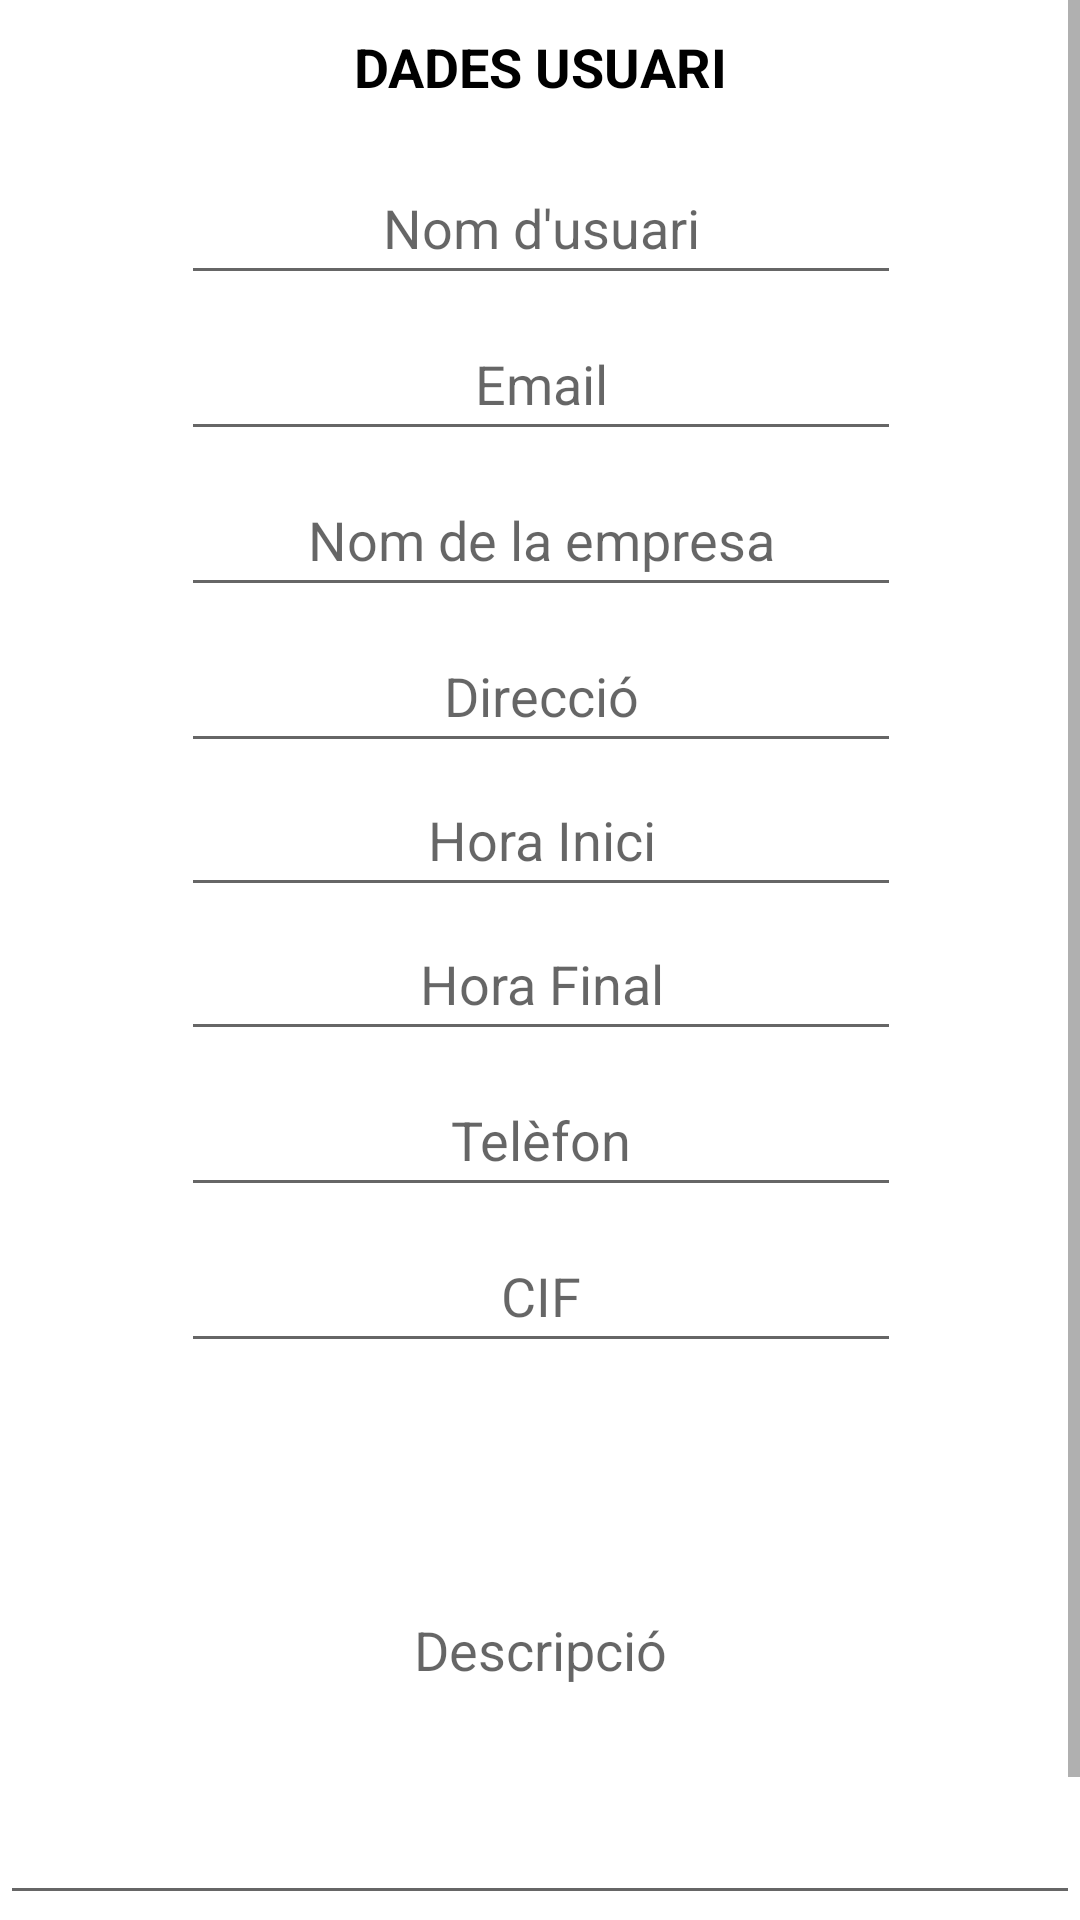

Here is an Android app screen rendered from its layout file. Give the layout XML and the strings, colors and styles it references.
<!-- AndroidManifest.xml: application theme Theme.ReserveSisha -->
<!-- res/layout/config_business_fragment.xml -->
<?xml version="1.0" encoding="utf-8"?>
<layout xmlns:android="http://schemas.android.com/apk/res/android"
    xmlns:app="http://schemas.android.com/apk/res-auto"
    xmlns:tools="http://schemas.android.com/tools">

    <data>

    </data>

    <androidx.constraintlayout.widget.ConstraintLayout
        android:id="@+id/frameLayout"
        android:layout_width="match_parent"
        android:layout_height="match_parent"
        tools:context=".ui.businessUser.configBusiness.ConfigBusinessFragment">

        <ScrollView
            android:layout_width="match_parent"
            android:layout_height="0dp"
            app:layout_constraintBottom_toBottomOf="parent"
            app:layout_constraintEnd_toEndOf="parent"
            app:layout_constraintHorizontal_bias="0.0"
            app:layout_constraintStart_toStartOf="parent"
            app:layout_constraintTop_toTopOf="parent"
            app:layout_constraintVertical_bias="1.0">

            <androidx.constraintlayout.widget.ConstraintLayout
                android:id="@+id/frame2"
                android:layout_width="match_parent"
                android:layout_height="wrap_content"
                android:scrollbars="vertical">

                <TextView
                    android:id="@+id/tvUserDades"
                    android:layout_width="wrap_content"
                    android:layout_height="wrap_content"
                    android:layout_marginTop="10dp"
                    android:text="Dades Usuari"
                    android:textAllCaps="true"
                    android:textColor="@color/black"
                    android:textSize="18dp"
                    android:textStyle="bold"
                    app:layout_constraintEnd_toEndOf="parent"
                    app:layout_constraintStart_toStartOf="parent"
                    app:layout_constraintTop_toTopOf="parent" />

                <EditText
                    android:id="@+id/etUserNomUsuari"
                    android:layout_width="240dp"
                    android:layout_height="wrap_content"
                    android:layout_marginTop="16dp"
                    android:ems="10"
                    android:hint="Nom d'usuari"
                    android:inputType="textPersonName"
                    android:minHeight="48dp"
                    android:textAlignment="center"
                    app:layout_constraintEnd_toEndOf="@+id/tvUserDades"
                    app:layout_constraintStart_toStartOf="@+id/tvUserDades"
                    app:layout_constraintTop_toBottomOf="@+id/tvUserDades"
                    tools:ignore="TextContrastCheck" />

                <EditText
                    android:id="@+id/etUserMail"
                    android:layout_width="240dp"
                    android:layout_height="48dp"
                    android:layout_marginTop="4dp"
                    android:ems="10"
                    android:hint="@string/emailLogin"
                    android:inputType="textPersonName"
                    android:textAlignment="center"
                    app:layout_constraintEnd_toEndOf="@+id/etUserNomUsuari"
                    app:layout_constraintStart_toStartOf="@+id/etUserNomUsuari"
                    app:layout_constraintTop_toBottomOf="@+id/etUserNomUsuari"
                    tools:ignore="TextContrastCheck" />

                <EditText
                    android:id="@+id/etBusiNomEmpresa"
                    android:layout_width="240dp"
                    android:layout_height="wrap_content"
                    android:layout_marginTop="4dp"
                    android:ems="10"
                    android:hint="Nom de la empresa"
                    android:inputType="text"
                    android:minHeight="48dp"
                    android:textAlignment="center"
                    app:layout_constraintEnd_toEndOf="@+id/etUserMail"
                    app:layout_constraintStart_toStartOf="@+id/etUserMail"
                    app:layout_constraintTop_toBottomOf="@+id/etUserMail"
                    tools:ignore="TextContrastCheck" />

                <EditText
                    android:id="@+id/etBusiDirecio"
                    android:layout_width="240dp"
                    android:layout_height="wrap_content"
                    android:layout_marginTop="4dp"
                    android:ems="10"
                    android:hint="Direcció"
                    android:inputType="textPersonName"
                    android:minHeight="48dp"
                    android:textAlignment="center"
                    app:layout_constraintEnd_toEndOf="@+id/etBusiNomEmpresa"
                    app:layout_constraintStart_toStartOf="@+id/etBusiNomEmpresa"
                    app:layout_constraintTop_toBottomOf="@+id/etBusiNomEmpresa"
                    tools:ignore="TextContrastCheck" />

                <EditText
                    android:id="@+id/etHoraOpen"
                    android:layout_width="240dp"
                    android:layout_height="wrap_content"
                    android:clickable="false"
                    android:ems="10"
                    android:focusable="false"
                    android:hint="Hora Inici"
                    android:inputType="time"
                    android:maxLines="1"
                    android:minHeight="48dp"
                    android:textAlignment="center"
                    app:layout_constraintEnd_toEndOf="@+id/etBusiDirecio"
                    app:layout_constraintStart_toStartOf="@+id/etBusiDirecio"
                    app:layout_constraintTop_toBottomOf="@+id/etBusiDirecio"
                    tools:ignore="TextContrastCheck" />

                <EditText
                    android:id="@+id/etHoraClose"
                    android:layout_width="240dp"
                    android:layout_height="wrap_content"
                    android:clickable="false"
                    android:ems="10"
                    android:focusable="false"
                    android:hint="Hora Final"
                    android:inputType="time"
                    android:maxLines="1"
                    android:minHeight="48dp"
                    android:textAlignment="center"
                    app:layout_constraintEnd_toEndOf="@+id/etHoraOpen"
                    app:layout_constraintStart_toStartOf="@+id/etHoraOpen"
                    app:layout_constraintTop_toBottomOf="@+id/etHoraOpen"
                    tools:ignore="TextContrastCheck" />

                <EditText
                    android:id="@+id/etBusiTel"
                    android:layout_width="240dp"
                    android:layout_height="wrap_content"
                    android:layout_marginTop="4dp"
                    android:ems="10"
                    android:hint="Telèfon"
                    android:inputType="number"
                    android:minHeight="48dp"
                    android:textAlignment="center"
                    app:layout_constraintEnd_toEndOf="@+id/etHoraClose"
                    app:layout_constraintStart_toStartOf="@+id/etHoraClose"
                    app:layout_constraintTop_toBottomOf="@+id/etHoraClose"
                    tools:ignore="TextContrastCheck" />

                <EditText
                    android:id="@+id/etBusiIdentificador"
                    android:layout_width="240dp"
                    android:layout_height="wrap_content"
                    android:layout_marginTop="4dp"
                    android:clickable="false"
                    android:editable="false"
                    android:ems="10"
                    android:focusable="false"
                    android:hint="CIF"
                    android:minHeight="48dp"
                    android:textAlignment="center"
                    app:layout_constraintEnd_toEndOf="@+id/etBusiTel"
                    app:layout_constraintStart_toStartOf="@+id/etBusiTel"
                    app:layout_constraintTop_toBottomOf="@+id/etBusiTel"
                    tools:ignore="TextContrastCheck" />

                <EditText
                    android:id="@+id/etDescripcio"
                    android:layout_width="match_parent"
                    android:layout_height="180dp"
                    android:layout_marginTop="4dp"
                    android:ems="10"
                    android:hint="Descripció"
                    android:inputType="textPersonName"
                    android:minHeight="48dp"
                    android:textAlignment="center"
                    app:layout_constraintEnd_toEndOf="@+id/etBusiIdentificador"
                    app:layout_constraintStart_toStartOf="@+id/etBusiIdentificador"
                    app:layout_constraintTop_toBottomOf="@+id/etBusiIdentificador"
                    tools:ignore="TextContrastCheck" />


                <Button
                    android:id="@+id/btnUpdate"
                    android:layout_width="0dp"
                    android:layout_height="wrap_content"
                    android:layout_marginStart="16dp"
                    android:layout_marginTop="5dp"
                    android:layout_marginEnd="16dp"
                    android:backgroundTint="@color/buttonColor"
                    android:text="update"
                    app:layout_constraintEnd_toEndOf="parent"
                    app:layout_constraintStart_toStartOf="parent"
                    app:layout_constraintTop_toBottomOf="@+id/etDescripcio" />

            </androidx.constraintlayout.widget.ConstraintLayout>

        </ScrollView>

    </androidx.constraintlayout.widget.ConstraintLayout>
</layout>
<!-- resources referenced by this layout -->
<resources>
  <string name="emailLogin">Email</string>
  <style name="Theme.ReserveSisha" parent="Theme.MaterialComponents.DayNight.DarkActionBar">
          
          <item name="colorPrimary">@color/purple_500</item>
          <item name="colorPrimaryVariant">@color/purple_700</item>
          <item name="colorOnPrimary">@color/white</item>
          
          <item name="colorSecondary">@color/teal_200</item>
          <item name="colorSecondaryVariant">@color/teal_700</item>
          <item name="colorOnSecondary">@color/black</item>
          
          <item name="android:statusBarColor" tools:targetApi="l">?attr/colorPrimaryVariant</item>
          
      </style>
  <!-- not gathered from this repository: default colours our renderer supplied (Android Studio template values) -->
  <color name="purple_500">#FF6200EE</color>
  <color name="purple_700">#FF3700B3</color>
  <color name="teal_200">#FF03DAC5</color>
  <color name="teal_700">#FF018786</color>
  <color name="black">#FF000000</color>
  <color name="white">#FFFFFFFF</color>
</resources>
